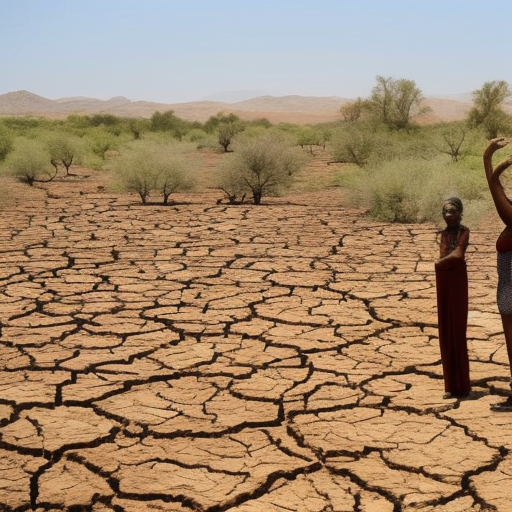
Generation parameters embedded in this image by AUTOMATIC1111 Stable Diffusion web UI or a fork of it (Forge, ...) (PNG 'parameters' text chunk):
People affected by droughts
Steps: 80, Sampler: Euler a, CFG scale: 7, Seed: 3402030753, Size: 512x512, Model hash: a2a802b2